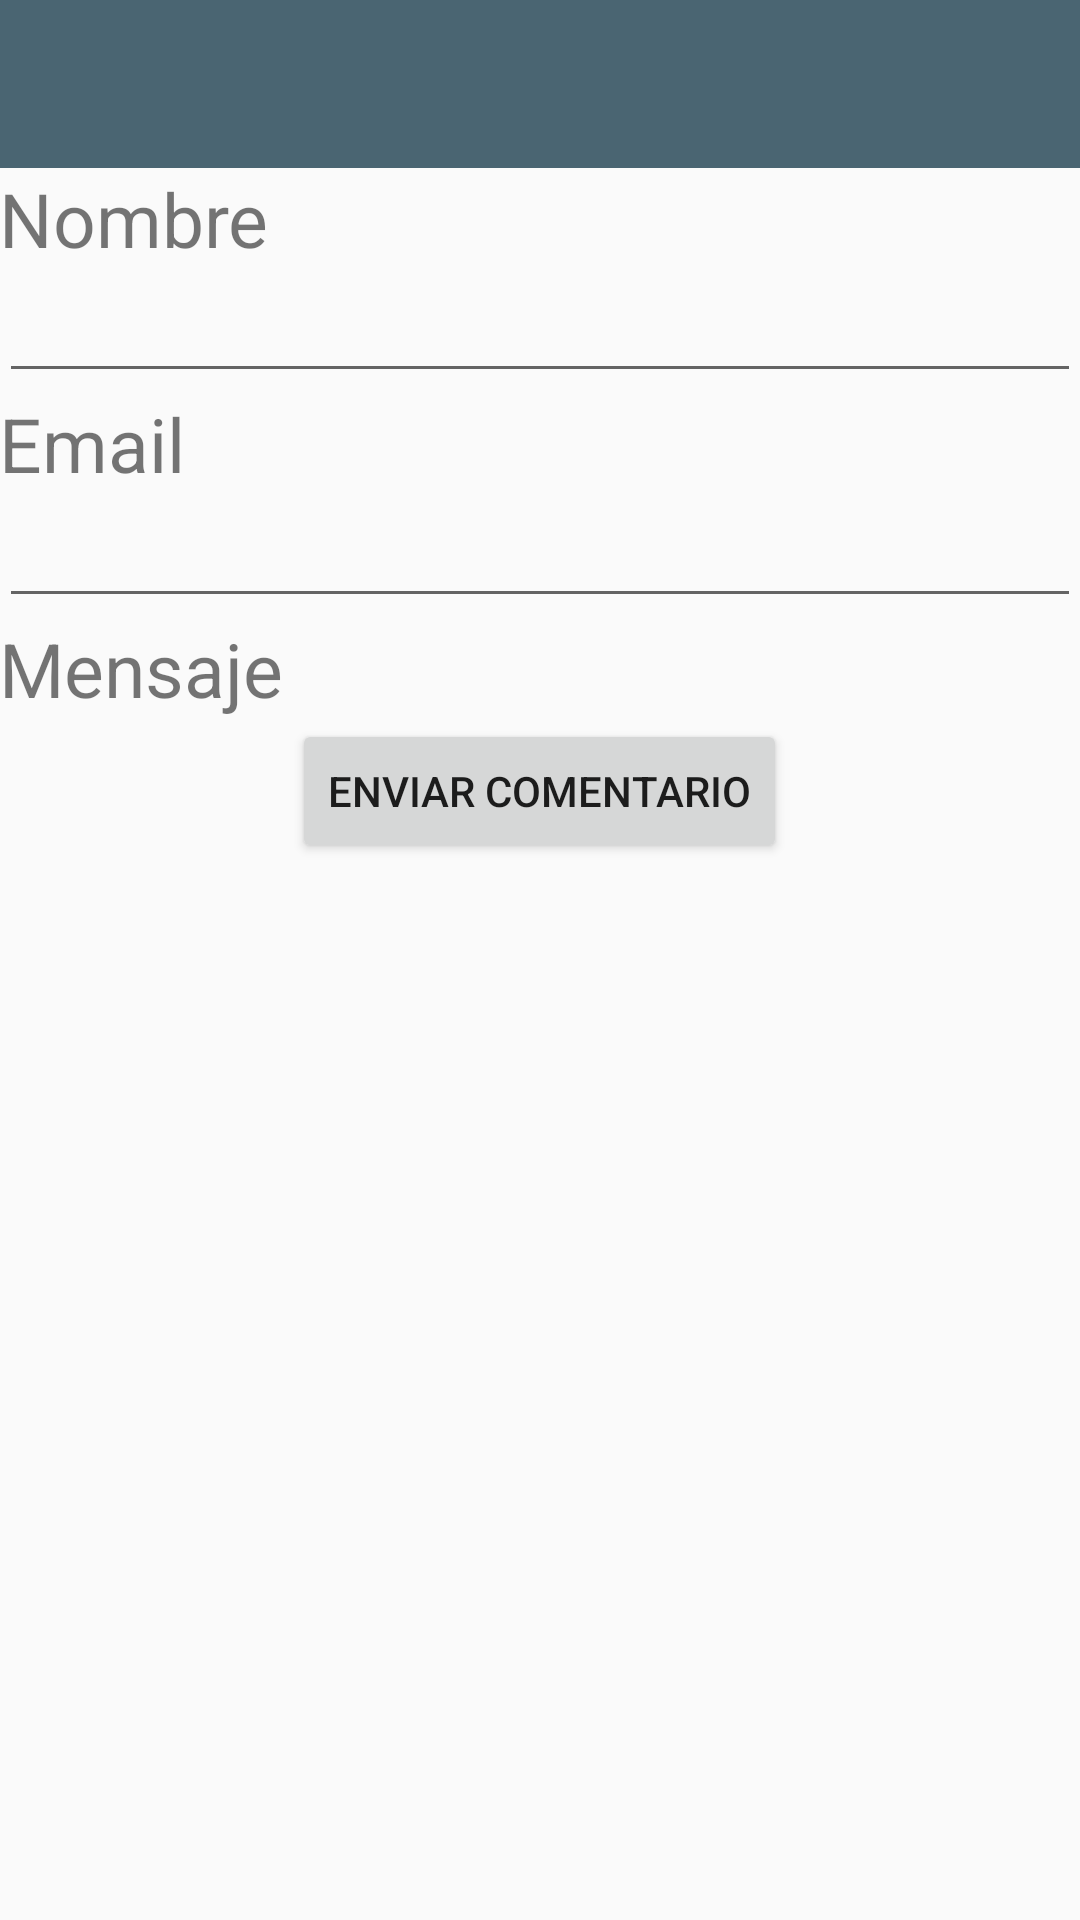

Produce the Android XML layout that renders to this screen, including the resource entries it uses.
<!-- AndroidManifest.xml: application theme Theme.Petagram -->
<!-- res/layout/activity_contacto.xml -->
<?xml version="1.0" encoding="utf-8"?>
<RelativeLayout xmlns:android="http://schemas.android.com/apk/res/android"
    xmlns:app="http://schemas.android.com/apk/res-auto"
    xmlns:tools="http://schemas.android.com/tools"
    android:layout_width="match_parent"
    android:layout_height="match_parent"
    tools:context=".ContactoActivity">

    <com.google.android.material.appbar.AppBarLayout
        android:id="@+id/appBar"
        android:layout_width="match_parent"
        android:layout_height="wrap_content"
        android:theme="@style/ThemeOverlay.AppCompat.Dark.ActionBar">

        <androidx.appcompat.widget.Toolbar
            android:id="@+id/toolBar"
            android:layout_width="match_parent"
            android:layout_height="wrap_content"
            app:layout_scrollFlags="scroll|enterAlways"></androidx.appcompat.widget.Toolbar>

    </com.google.android.material.appbar.AppBarLayout>
    <LinearLayout
        android:layout_width="match_parent"
        android:layout_height="match_parent"
        android:orientation="vertical"
        android:layout_below="@+id/appBar"
        android:padding="@dimen/padding"
        >

        <TextView
            android:id="@+id/tvNombre"
            android:layout_width="wrap_content"
            android:layout_height="wrap_content"
            android:text="@string/nombre"
            android:layout_marginBottom="@dimen/padding"
            android:textSize="@dimen/sizeNombre"
            />
        <com.google.android.material.textfield.TextInputEditText
            android:id="@+id/etNombre"
            android:layout_width="match_parent"
            android:layout_height="wrap_content"
            android:layout_marginBottom="@dimen/padding"

            />
        <TextView
            android:id="@+id/tvEmail"
            android:layout_width="wrap_content"
            android:layout_height="wrap_content"
            android:text="@string/email"
            android:textSize="@dimen/sizeNombre"
            android:layout_marginBottom="@dimen/padding"
            />
        <com.google.android.material.textfield.TextInputEditText
            android:id="@+id/etEmail"
            android:layout_width="match_parent"
            android:layout_height="wrap_content"
            android:layout_marginBottom="@dimen/padding"
            android:inputType="textEmailAddress"
            />
        <TextView
            android:id="@+id/tvMensaje"
            android:layout_width="wrap_content"
            android:layout_height="wrap_content"
            android:text="@string/mensaje"
            android:textSize="@dimen/sizeNombre"
            android:layout_marginBottom="@dimen/padding"
            />

        <com.google.android.material.textfield.TextInputEditText
            android:id="@+id/etMensaje"
            android:layout_width="match_parent"
            android:layout_height="@dimen/heightMensaje"
            android:layout_marginBottom="@dimen/padding"
            android:inputType="textMultiLine"
            />

        <Button
            android:id="@+id/btEnviarComentario"
            android:layout_width="wrap_content"
            android:layout_height="wrap_content"
            android:layout_gravity="center_horizontal|center_vertical"
            android:text="@string/enviarComentario"
            />


    </LinearLayout>

</RelativeLayout>
<!-- resources referenced by this layout -->
<resources>
  <dimen name="sizeNombre">25dp</dimen>
  <string name="email">Email</string>
  <string name="enviarComentario">Enviar Comentario</string>
  <string name="mensaje">Mensaje</string>
  <string name="nombre">Nombre</string>
  <style name="Theme.Petagram" parent="Theme.AppCompat.Light.DarkActionBar">
          
          <item name="colorPrimary">@color/primary_600</item>
          <item name="colorPrimaryVariant">@color/primary_700</item>
          <item name="colorOnPrimary">@color/white</item>
          
          <item name="colorSecondary">@color/secondary_orange</item>
          <item name="colorSecondaryVariant">@color/teal_700</item>
          <item name="colorOnSecondary">@color/primary_600</item>
          
          <item name="android:statusBarColor" tools:targetApi="l">?attr/colorPrimaryVariant</item>
          
          <item name="windowActionBar">false</item>
          <item name="windowNoTitle">true</item>
      </style>
  <color name="primary_600">#4A6572</color>
  <color name="primary_700">#344955</color>
  <color name="white">#FFFFFFFF</color>
  <color name="secondary_orange">#F9AA33</color>
  <color name="teal_700">#FF018786</color>
</resources>
